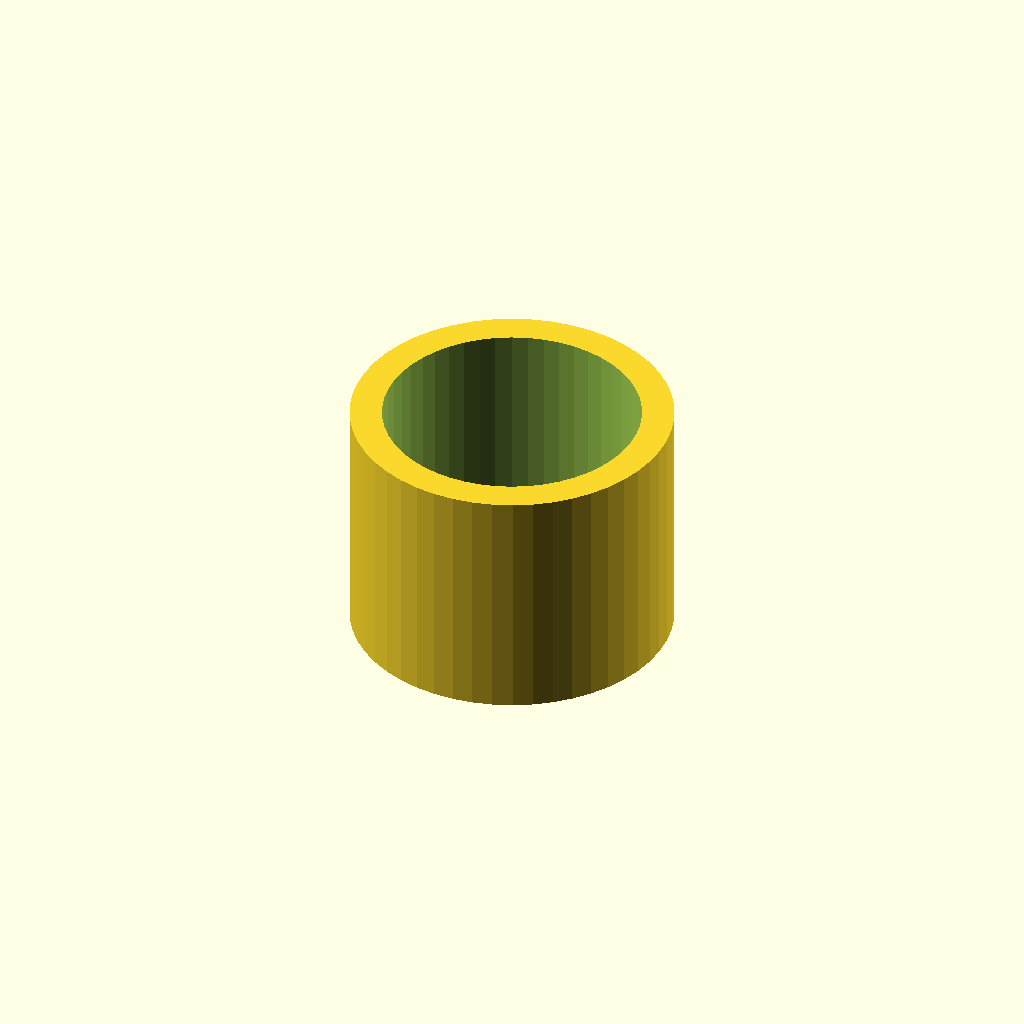
Cell 1: the model at its default parameters.
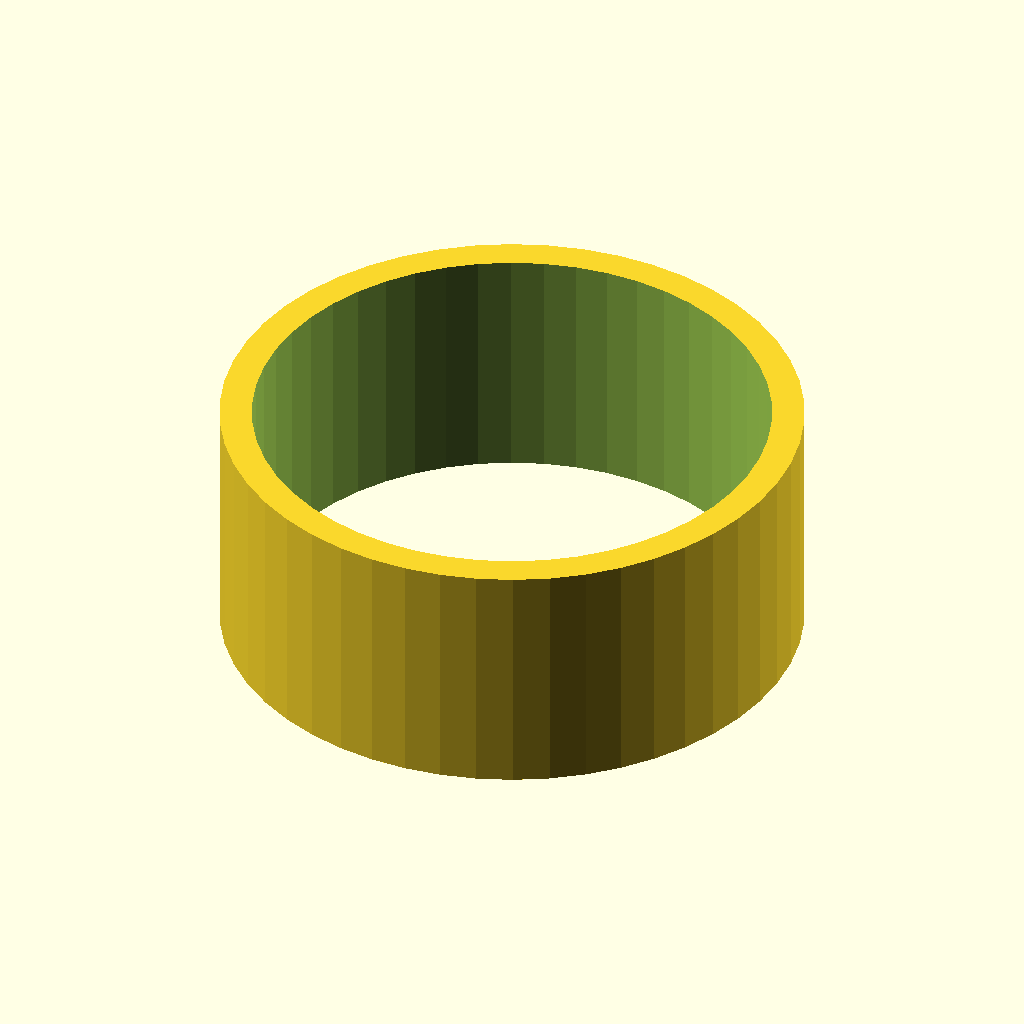
Cell 2: tube_diameter = 64 (everything else at default).
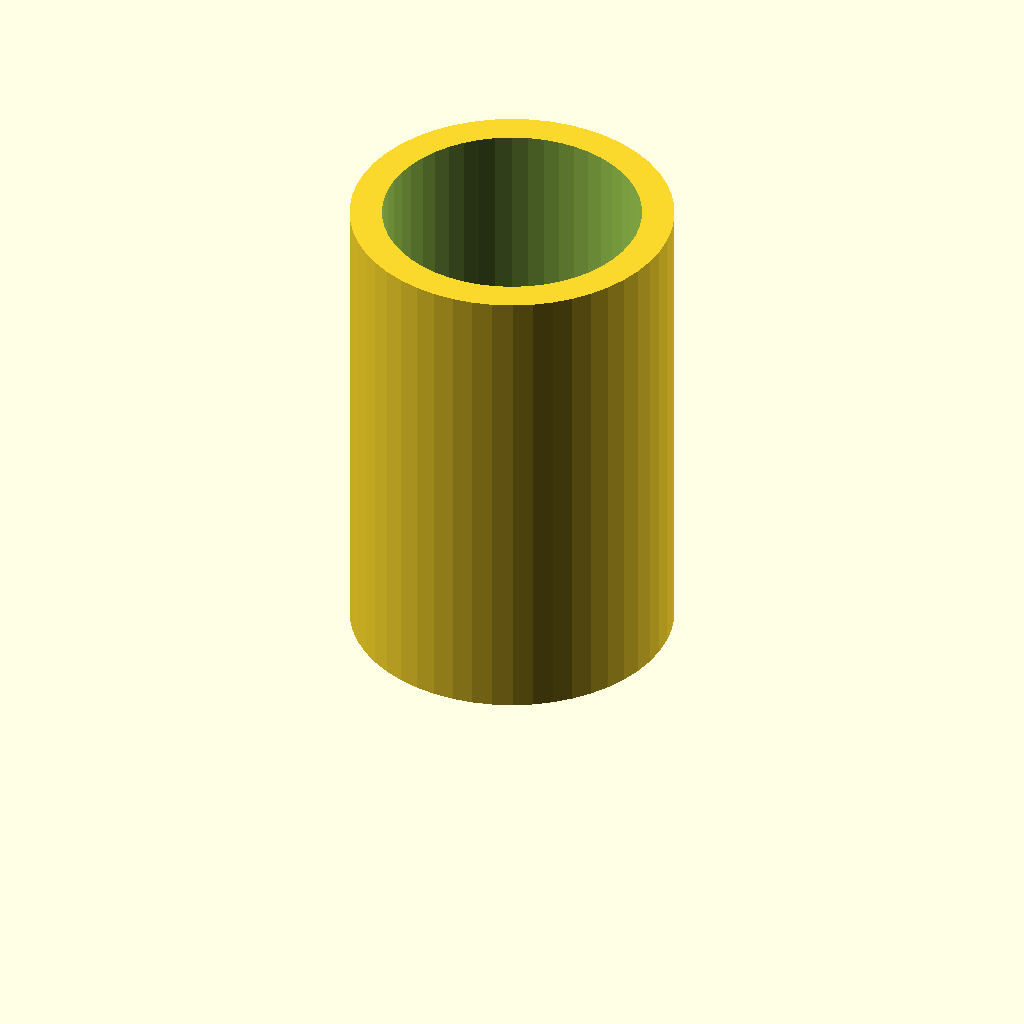
Cell 3: jig_height = 60 (everything else at default).
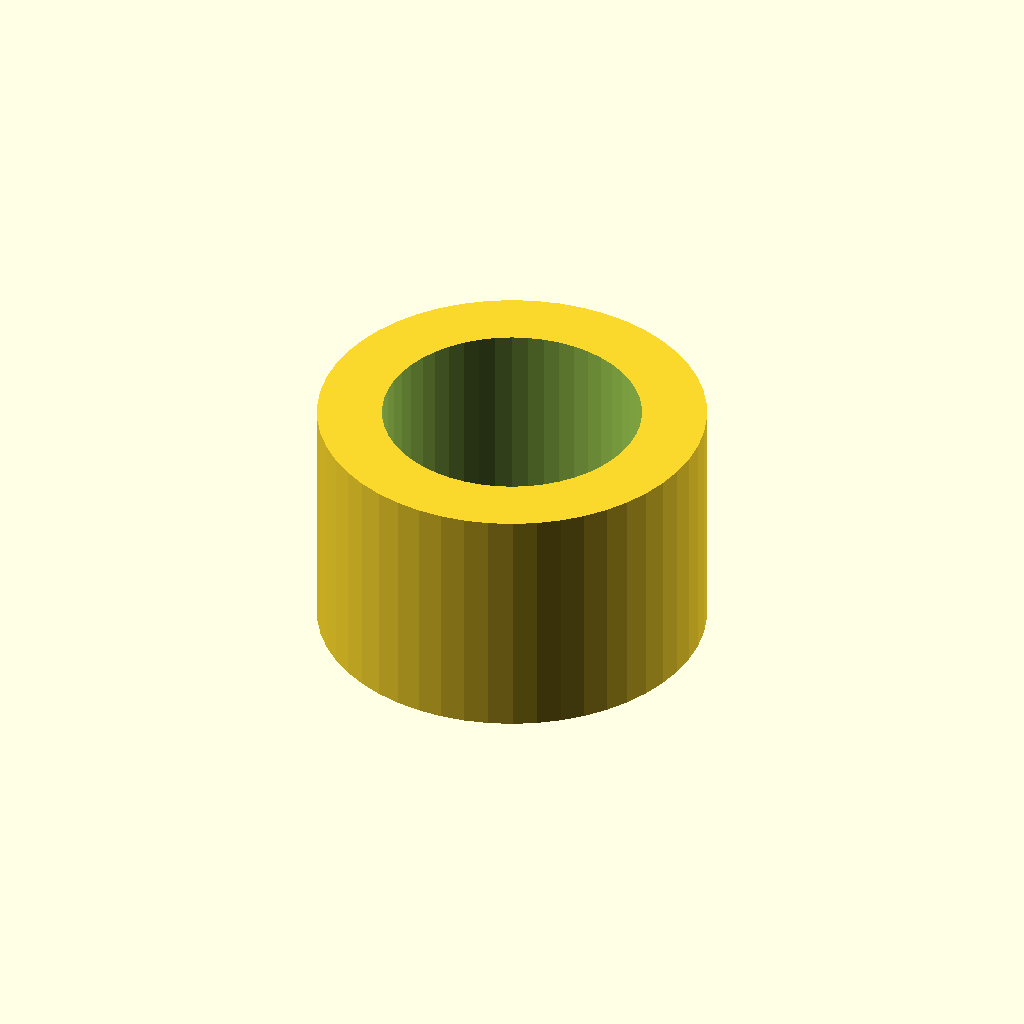
Cell 4: wall_thickness = 8 (everything else at default).
All cells are drawn from one camera (rotation 55°, 0°, 25°, orthographic, colour scheme Cornfield), so only the parameter changes between them.
The OpenSCAD source (inputs/thingiverse/thing-2022914/files/Tube_cutting_guide.scad):
//	Rocket tube cutting guide
//  by Bryan Duke @GrouchoDuke

//  modified code from Justblair's Parametric Model Rocket Fin Alignment Tool

// Parametric 

tube_diameter	=	32 		;//mm measured tube outer diameter  
jig_height		=	30		;//mm height of jig
wall_thickness	=	4  		;//mm desired wall thickness
$fn = 50;  // Changes the smoothness of the curves


difference(){
	// Create the solid shapes 
			cylinder (r = (tube_diameter/2) + wall_thickness, h =jig_height);
	
	// Create the cutout shapes
	
	// Rocket tube body
	translate ([0,0,-0.5])
		cylinder (r=tube_diameter/2, h = jig_height + 10 );


}
Customizer parameters (derived from the source; name, type, default, range or options):
tube_diameter: number, default 32
jig_height: number, default 30
wall_thickness: number, default 4
